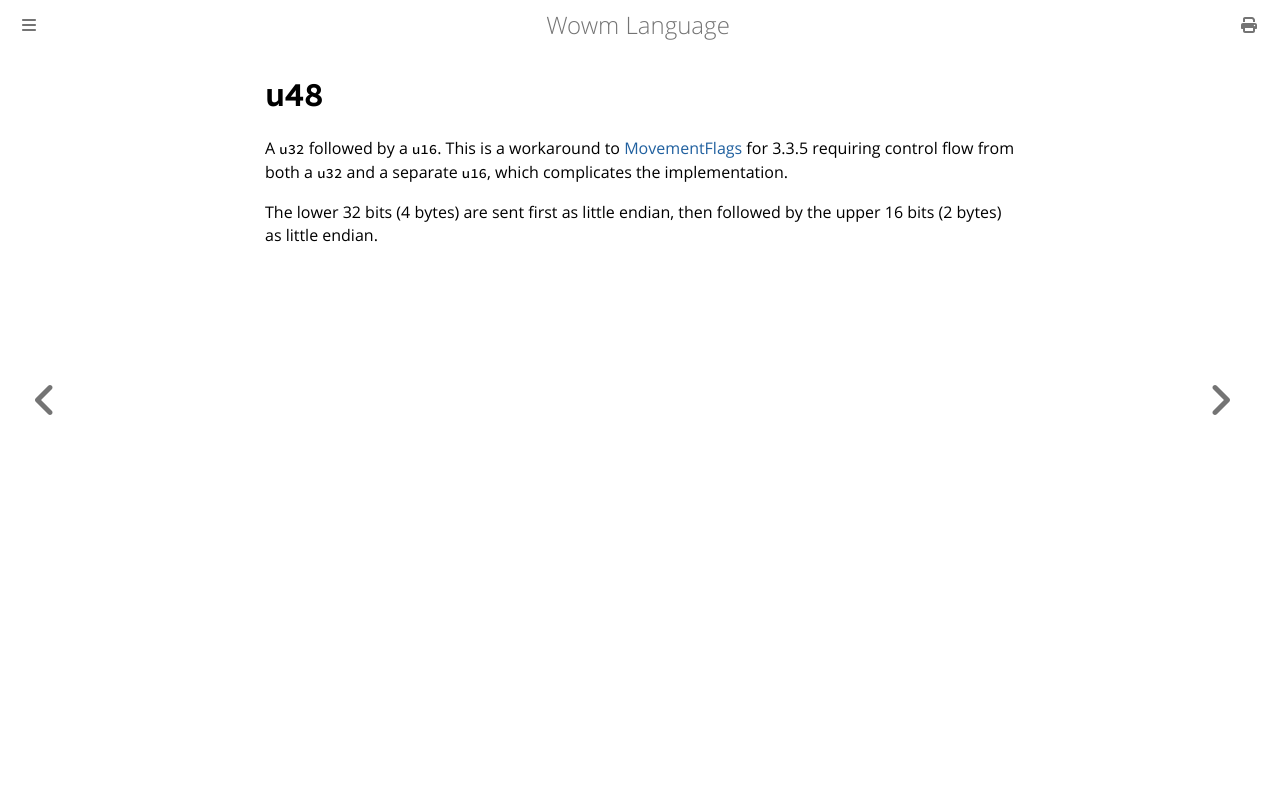

repository: gtker/wow_messages · page: types/u48.html · generator: mdbook

# `u48`

A `u32` followed by a `u16`.
This is a workaround to [MovementFlags](../docs/movementflags.md) for 3.3.5 requiring control flow from both a `u32` and
a separate `u16`,
which complicates the implementation.

The lower 32 bits (4 bytes) are sent first as little endian, then followed by the upper 16 bits (2 bytes) as little
endian.
